Labelled photos from "dataset_segmented", an image-classification folder in tianleimin/ECE4078_Lab. The possible labels are: coke, neither, sheep.

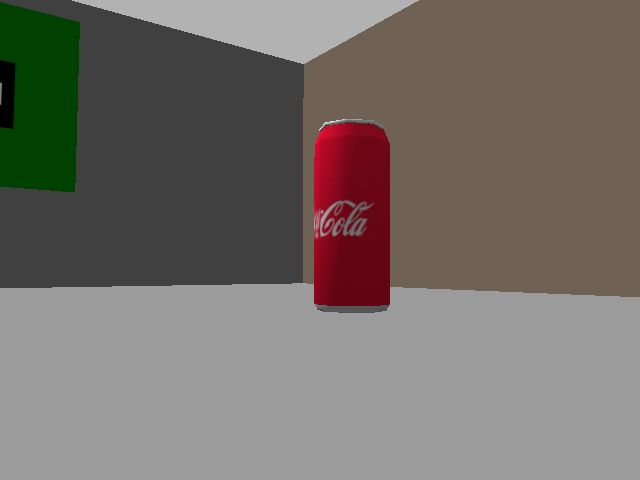
Label: coke

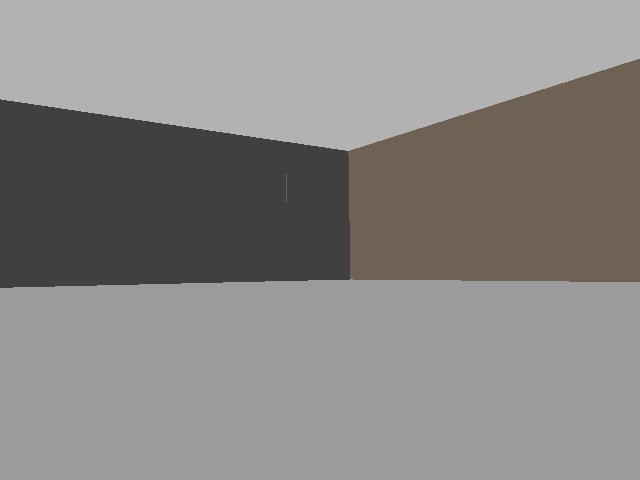
Label: neither

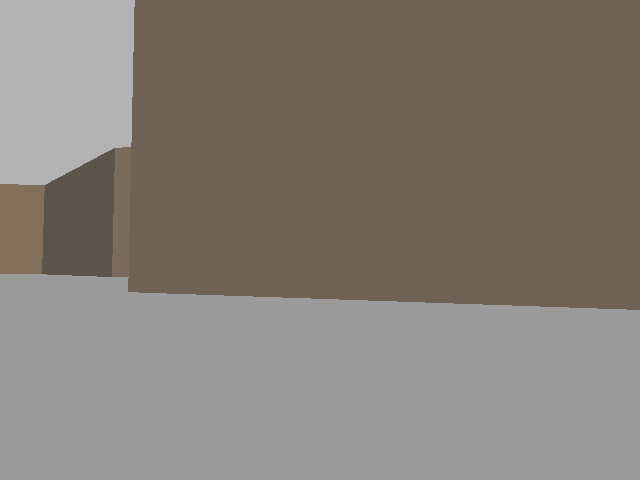
Label: neither

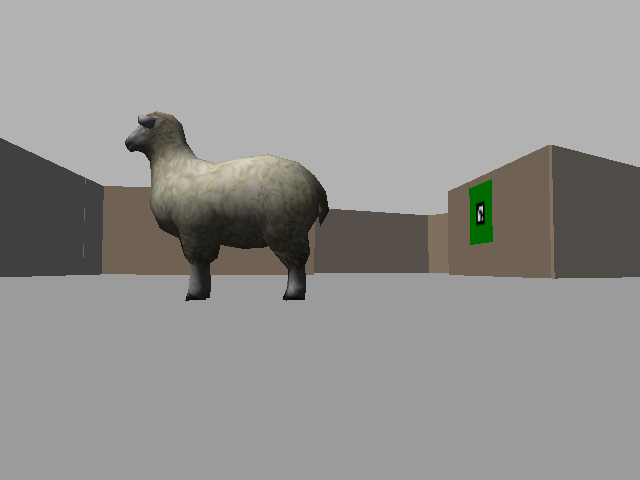
Label: sheep

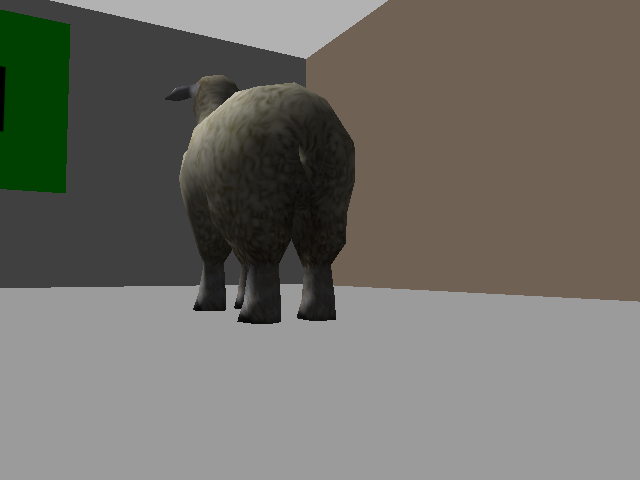
Label: sheep

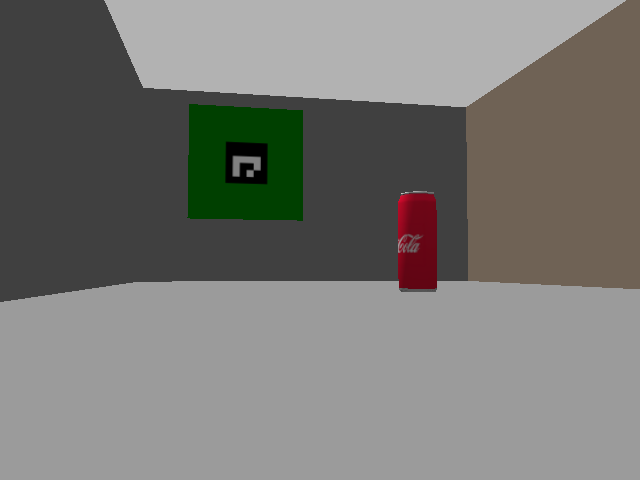
Label: coke
